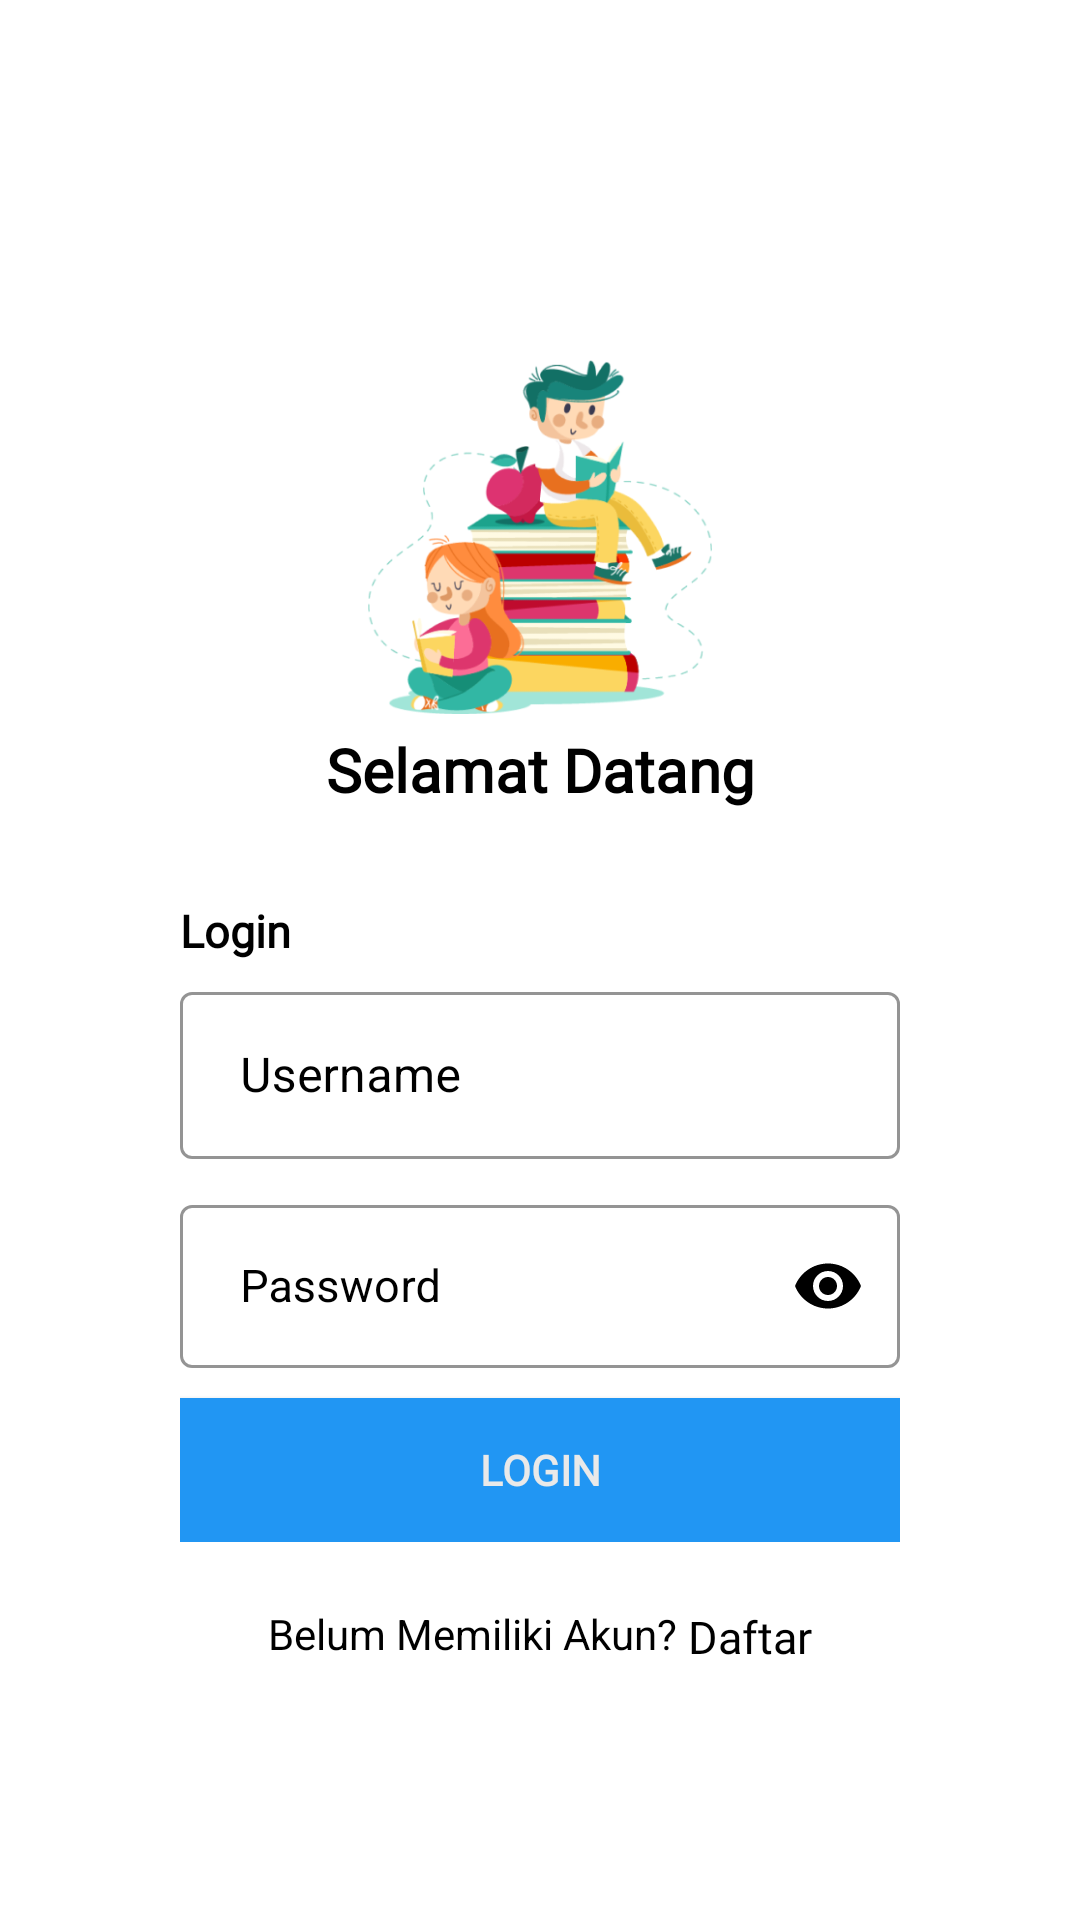

The Android layout XML behind this screen, and the referenced resources:
<!-- AndroidManifest.xml: application theme Theme.BukuCeritaApp -->
<!-- res/layout/activity_login.xml -->
<?xml version="1.0" encoding="utf-8"?>
<LinearLayout xmlns:android="http://schemas.android.com/apk/res/android"
    xmlns:tools="http://schemas.android.com/tools"
    android:layout_width="match_parent"
    android:layout_height="match_parent"
    xmlns:app="http://schemas.android.com/apk/res-auto"
    android:orientation="vertical"
    android:padding="50dp"
    android:background="@color/white"
    tools:context=".LoginActivity">

    <ImageView
        android:layout_width="116dp"
        android:layout_height="118dp"
        android:layout_marginTop="70dp"
        android:layout_marginBottom="5dp"
        android:layout_gravity="center_horizontal"
        android:src="@drawable/logo"
        />

    <TextView
        android:layout_width="match_parent"
        android:layout_height="wrap_content"
        android:fontFamily="@font/poppinsextra"
        android:gravity="center"
        android:text="Selamat Datang"
        android:textColor="@color/black"
        android:textSize="20dp"
        android:textStyle="bold"
        />

    <LinearLayout
        android:layout_width="match_parent"
        android:layout_height="wrap_content"
        android:orientation="vertical"
        android:padding="10dp">

        <TextView
            android:layout_width="match_parent"
            android:layout_height="wrap_content"
            android:textSize="15dp"
            android:fontFamily="@font/poppinssemibold"
            android:layout_marginTop="20dp"
            android:textColor="@color/black"
            android:textStyle="bold"
            android:text="Login"
            />

        <com.google.android.material.textfield.TextInputLayout
            android:layout_width="match_parent"
            android:layout_height="wrap_content"
            android:layout_marginTop="5dp"
            android:layout_marginBottom="5dp"
            style="@style/BlackTextInputLayout"
            android:hint="@string/user">

            <com.google.android.material.textfield.TextInputEditText
                android:id="@+id/etUsername"
                android:layout_width="match_parent"
                android:layout_height="wrap_content"
                android:inputType="textEmailAddress"
                android:textColorHint="@color/black"
                android:backgroundTint="@color/black"
                android:textColor="@color/black"
                android:paddingStart="20dp" />
        </com.google.android.material.textfield.TextInputLayout>

        <RelativeLayout
            android:layout_width="match_parent"
            android:layout_height="wrap_content">

            <com.google.android.material.textfield.TextInputLayout
                android:layout_width="match_parent"
                android:layout_height="wrap_content"
                android:layout_marginTop="5dp"
                android:layout_marginBottom="5dp"
                style="@style/BlackTextInputLayout"
                android:hint="@string/password"
                app:passwordToggleEnabled="true"
                app:passwordToggleTint="@color/black">

                <com.google.android.material.textfield.TextInputEditText
                    android:id="@+id/etPassword"
                    android:layout_width="match_parent"
                    android:layout_height="wrap_content"
                    android:textSize="15sp"
                    android:inputType="textPassword"
                    android:textColorHint="@color/black"
                    android:backgroundTint="@color/black"
                    android:textColor="@color/black"
                    android:paddingStart="20dp" />
            </com.google.android.material.textfield.TextInputLayout>


        </RelativeLayout>

        <Button
            android:id="@+id/btnLogin"
            android:layout_width="match_parent"
            android:layout_height="wrap_content"
            android:layout_marginTop="5dp"
            android:background="@color/primary"
            android:fontFamily="@font/poppinssemibold"
            android:text="Login"
            android:textColor="@color/abu"
            android:textStyle="bold" />
    </LinearLayout>

    <LinearLayout
        android:layout_width="match_parent"
        android:layout_height="wrap_content"
        android:layout_gravity="center"
        android:layout_marginTop="8dp"
        android:gravity="center"
        android:orientation="horizontal"
        android:padding="2dp">

        <TextView
            android:layout_width="wrap_content"
            android:layout_height="wrap_content"
            android:layout_weight="1"
            android:gravity="end"
            android:text="Belum Memiliki Akun?"
            android:textColor="@color/black" />

        <TextView
            android:id="@+id/btnRegister"
            android:layout_width="wrap_content"
            android:layout_height="wrap_content"
            android:layout_weight="1"
            android:fontFamily="@font/poppinssemibold"
            android:text=" Daftar"
            android:textColor="@color/black"
            android:textSize="15dp"
            android:layout_marginTop="1dp"/>
    </LinearLayout>

</LinearLayout>
<!-- resources referenced by this layout -->
<resources>
  <color name="abu">#E9E9E9</color>
  <color name="black">#FF000000</color>
  <color name="primary">#2196F3</color>
  <color name="white">#FFFFFFFF</color>
  <!-- drawable logo: png bitmap (drawable, 57797 bytes) -->
  <string name="password">Password</string>
  <string name="user">Username</string>
  <style name="BlackTextInputLayout" parent="Widget.MaterialComponents.TextInputLayout.OutlinedBox">
          <item name="boxStrokeColor">@color/black</item>
          <item name="hintTextColor">@color/black</item>
          <item name="android:textColorHint">@color/black</item>
          <item name="android:backgroundTint">@color/black</item>
          <item name="android:textColor">@color/black</item>
      </style>
  <style name="Theme.BukuCeritaApp" parent="Theme.MaterialComponents.DayNight.NoActionBar">
          
          <item name="colorPrimary">@color/primary</item>
          <item name="colorPrimaryVariant">@color/primary</item>
          <item name="colorOnPrimary">@color/white</item>
          
          <item name="colorSecondary">@color/primary</item>
          <item name="colorSecondaryVariant">@color/primary</item>
          <item name="colorOnSecondary">@color/white</item>
          
          <item name="android:statusBarColor">@color/primary</item>
  
          
      </style>
</resources>
